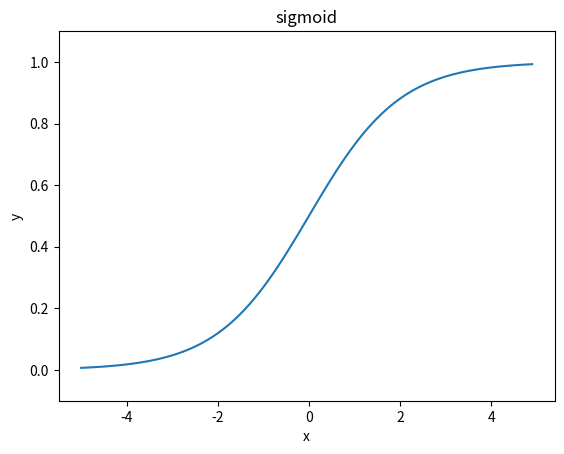

Generate this figure with matplotlib:
#!/usr/bin/env python
# -*- coding: UTF-8 -*-
'''
@Project ：deeplearning_python 
@File    ：sigmoid.py
[redacted]
@Date    ：2021/10/13 21:30 
'''
import numpy as np
import matplotlib.pylab as plt

def sigmoid(x):
    return 1/(1+np.exp(-x))

X = np.arange(-5.0,5.0,0.1)
Y = sigmoid(X)

plt.plot(X,Y)

plt.xlabel("x")
plt.ylabel("y")
plt.ylim(-0.1,1.1)
plt.title("sigmoid")

plt.show()